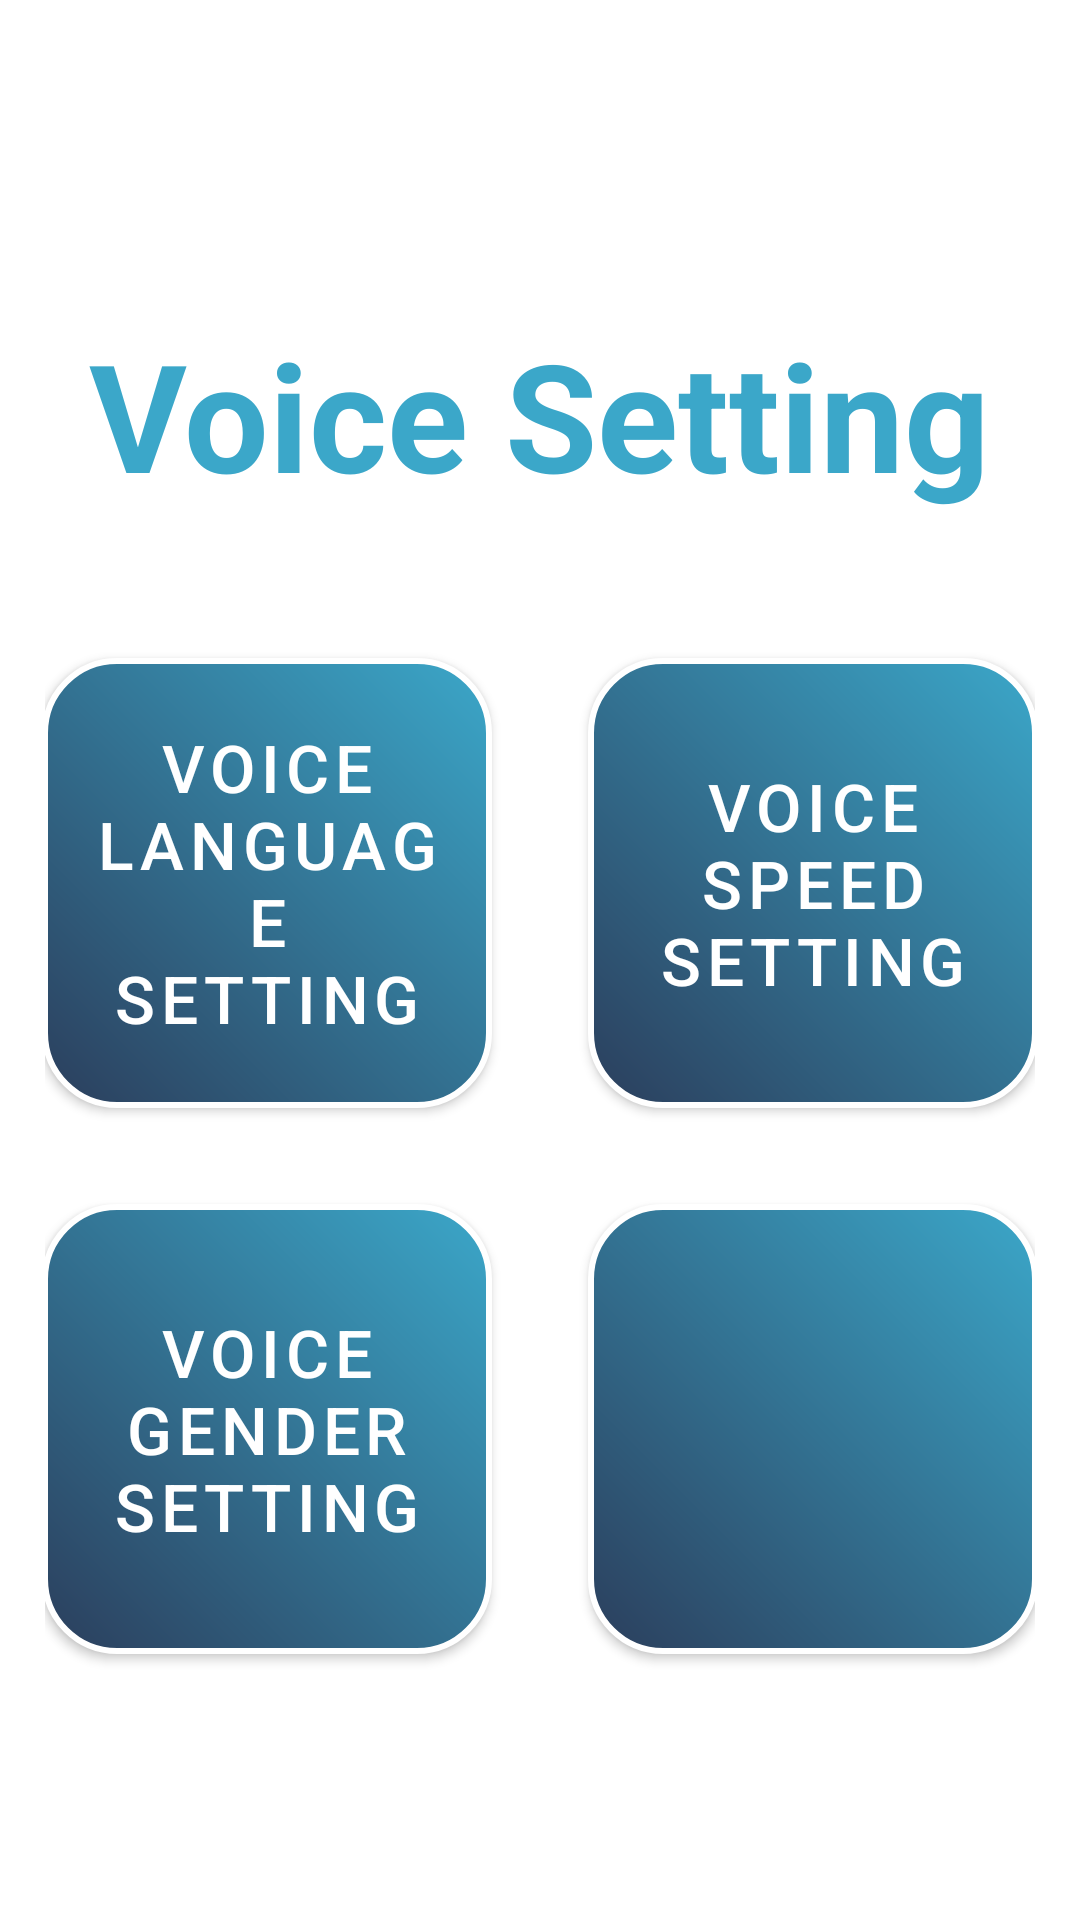

Here is an Android app screen rendered from its layout file. Give the layout XML and the strings, colors and styles it references.
<!-- AndroidManifest.xml: application theme Theme.VISTA -->
<!-- res/layout/activity_voice_setting_page.xml -->
<LinearLayout xmlns:android="http://schemas.android.com/apk/res/android"
    xmlns:app="http://schemas.android.com/apk/res-auto"
    android:id="@+id/main"
    android:layout_width="match_parent"
    android:layout_height="match_parent"
    android:background="@color/white"
    android:gravity="center"
    android:orientation="vertical"
    android:padding="15dp"
    >

    
    <LinearLayout
        android:layout_width="match_parent"
        android:layout_height="wrap_content"
        android:layout_marginTop="32dp"
        android:orientation="vertical"
        android:gravity="center">

    
        <LinearLayout
            android:layout_width="match_parent"
            android:layout_height="wrap_content"
            android:orientation="vertical"
            android:layout_gravity="center">

            <TextView
                android:id="@+id/textView2"
                android:layout_width="wrap_content"
                android:layout_height="wrap_content"
                android:layout_marginBottom="32dp"
                android:layout_gravity="center"
                android:text="@string/VoiceSettingPage_title"
                android:textSize="50sp"
                android:textStyle="bold"
                android:textColor="#3BA7C9" />
        </LinearLayout>

        
        <LinearLayout
            android:layout_width="wrap_content"
            android:layout_height="wrap_content"
            android:orientation="horizontal"
            android:gravity="center">

        <com.google.android.material.button.MaterialButton
                android:id="@+id/btnLanSetting"
                style="@style/SemiTransparentRoundedButton"
            android:layout_width="150dp"
            android:layout_height="150dp"
            android:layout_margin="16dp"
            android:layout_gravity="center"

            android:background="@drawable/btn_photo_gradient"
                android:text="@string/VoiceSettingPage_VoiceLanguageSetting"
                android:textSize="22sp"
                app:backgroundTint="@null"
                app:backgroundTintMode="src_over"
                app:cornerRadius="0dp"
                app:strokeColor="@null"
                app:strokeWidth="0dp" />
            <com.google.android.material.button.MaterialButton
                android:id="@+id/btnVoiceSpeedSetting"
                style="@style/SemiTransparentRoundedButton"
                android:layout_width="150dp"
                android:layout_height="150dp"
                android:layout_margin="16dp"
                android:layout_gravity="center"

                android:background="@drawable/btn_photo_gradient"
                android:text="@string/VoiceSettingPage_VoiceSpeedSetting"
                android:textSize="22sp"
                app:backgroundTint="@null"
                app:backgroundTintMode="src_over"
                app:cornerRadius="0dp"
                app:strokeColor="@null"
                app:strokeWidth="0dp" />
        </LinearLayout>

        
        <LinearLayout
            android:layout_width="wrap_content"
            android:layout_height="wrap_content"
            android:gravity="center"
            android:orientation="horizontal">
            <com.google.android.material.button.MaterialButton
                android:id="@+id/btnGender"
                style="@style/SemiTransparentRoundedButton"
                android:layout_width="150dp"
                android:layout_height="150dp"
                android:layout_margin="16dp"
                android:layout_gravity="center"

                android:background="@drawable/btn_photo_gradient"
                android:text="@string/VoiceSettingPage_VoiceGenderSetting"
                android:textSize="22sp"
                app:backgroundTint="@null"
                app:backgroundTintMode="src_over"
                app:cornerRadius="0dp"
                app:strokeColor="@null"
                app:strokeWidth="0dp" />
            <com.google.android.material.button.MaterialButton
                android:id="@+id/button5"
                style="@style/SemiTransparentRoundedButton"
                android:layout_width="150dp"
                android:layout_height="150dp"
                android:layout_margin="16dp"
                android:layout_gravity="center"
                android:background="@drawable/btn_photo_gradient"
                android:text=""
                android:textSize="22sp"
                app:backgroundTint="@null"
                app:backgroundTintMode="src_over"
                app:cornerRadius="0dp"
                app:strokeColor="@null"
                app:strokeWidth="0dp" />
        </LinearLayout>
    </LinearLayout>
</LinearLayout>
<!-- resources referenced by this layout -->
<resources>
  <color name="white">#FFFFFF</color>
  <!-- drawable btn_photo_gradient (drawable) -->
  <?xml version="1.0" encoding="utf-8"?>
  <shape xmlns:android="http://schemas.android.com/apk/res/android"
      android:shape="rectangle">
  
      
      <gradient
          android:startColor="#2B3E5C"
          android:endColor="#3BA7C9"
          android:angle="45"
      />
  
      
      <corners android:radius="24dp" />
  
      
      <stroke
          android:width="2dp"
          android:color="#FFFFFF" />
  
  </shape>
  <string name="VoiceSettingPage_VoiceGenderSetting">Voice Gender Setting</string>
  <string name="VoiceSettingPage_VoiceLanguageSetting">Voice Language Setting</string>
  <string name="VoiceSettingPage_VoiceSpeedSetting">Voice Speed Setting</string>
  <string name="VoiceSettingPage_title">Voice Setting</string>
  <style name="SemiTransparentRoundedButton" parent="Widget.MaterialComponents.Button">
          <item name="android:textColor">#FFFFFF</item>
          <item name="background">@drawable/button_selector</item> 
          <item name="cornerRadius">24dp</item>
          <item name="strokeColor">#FFFFFF</item>
          <item name="strokeWidth">2dp</item>
          <item name="backgroundTint">#20FFFFFF</item> 
      </style>
  <style name="Theme.VISTA" parent="Theme.MaterialComponents.DayNight.NoActionBar">
          <item name="colorPrimary">@color/semi_transparent_white</item>
          <item name="colorPrimaryVariant">@color/semi_transparent_white</item>
          <item name="colorOnPrimary">@color/white</item>
          <item name="android:statusBarColor">#D3D3D3</item>
      </style>
  <!-- drawable button_selector (drawable) -->
  <?xml version="1.0" encoding="utf-8"?>
  <selector xmlns:android="http://schemas.android.com/apk/res/android">
      
      <item android:state_pressed="true">
          <shape android:shape="rectangle">
              <solid android:color="#20FFFFFF" /> 
              <stroke android:width="2dp" android:color="#FFFFFF" />
              <corners android:radius="24dp" />
          </shape>
      </item>
  
      
      <item android:state_selected="true">
          <shape android:shape="rectangle">
              <solid android:color="#FFFF00" /> 
              <stroke android:width="2dp" android:color="#FFFFFF" />
              <corners android:radius="24dp" />
          </shape>
      </item>
  
      
      <item>
          <shape android:shape="rectangle">
              <solid android:color="#20FFFFFF" /> 
              <stroke android:width="2dp" android:color="#FFFFFF" />
              <corners android:radius="24dp" />
          </shape>
      </item>
  </selector>
  <color name="semi_transparent_white">#80FFFFFF</color>
</resources>
